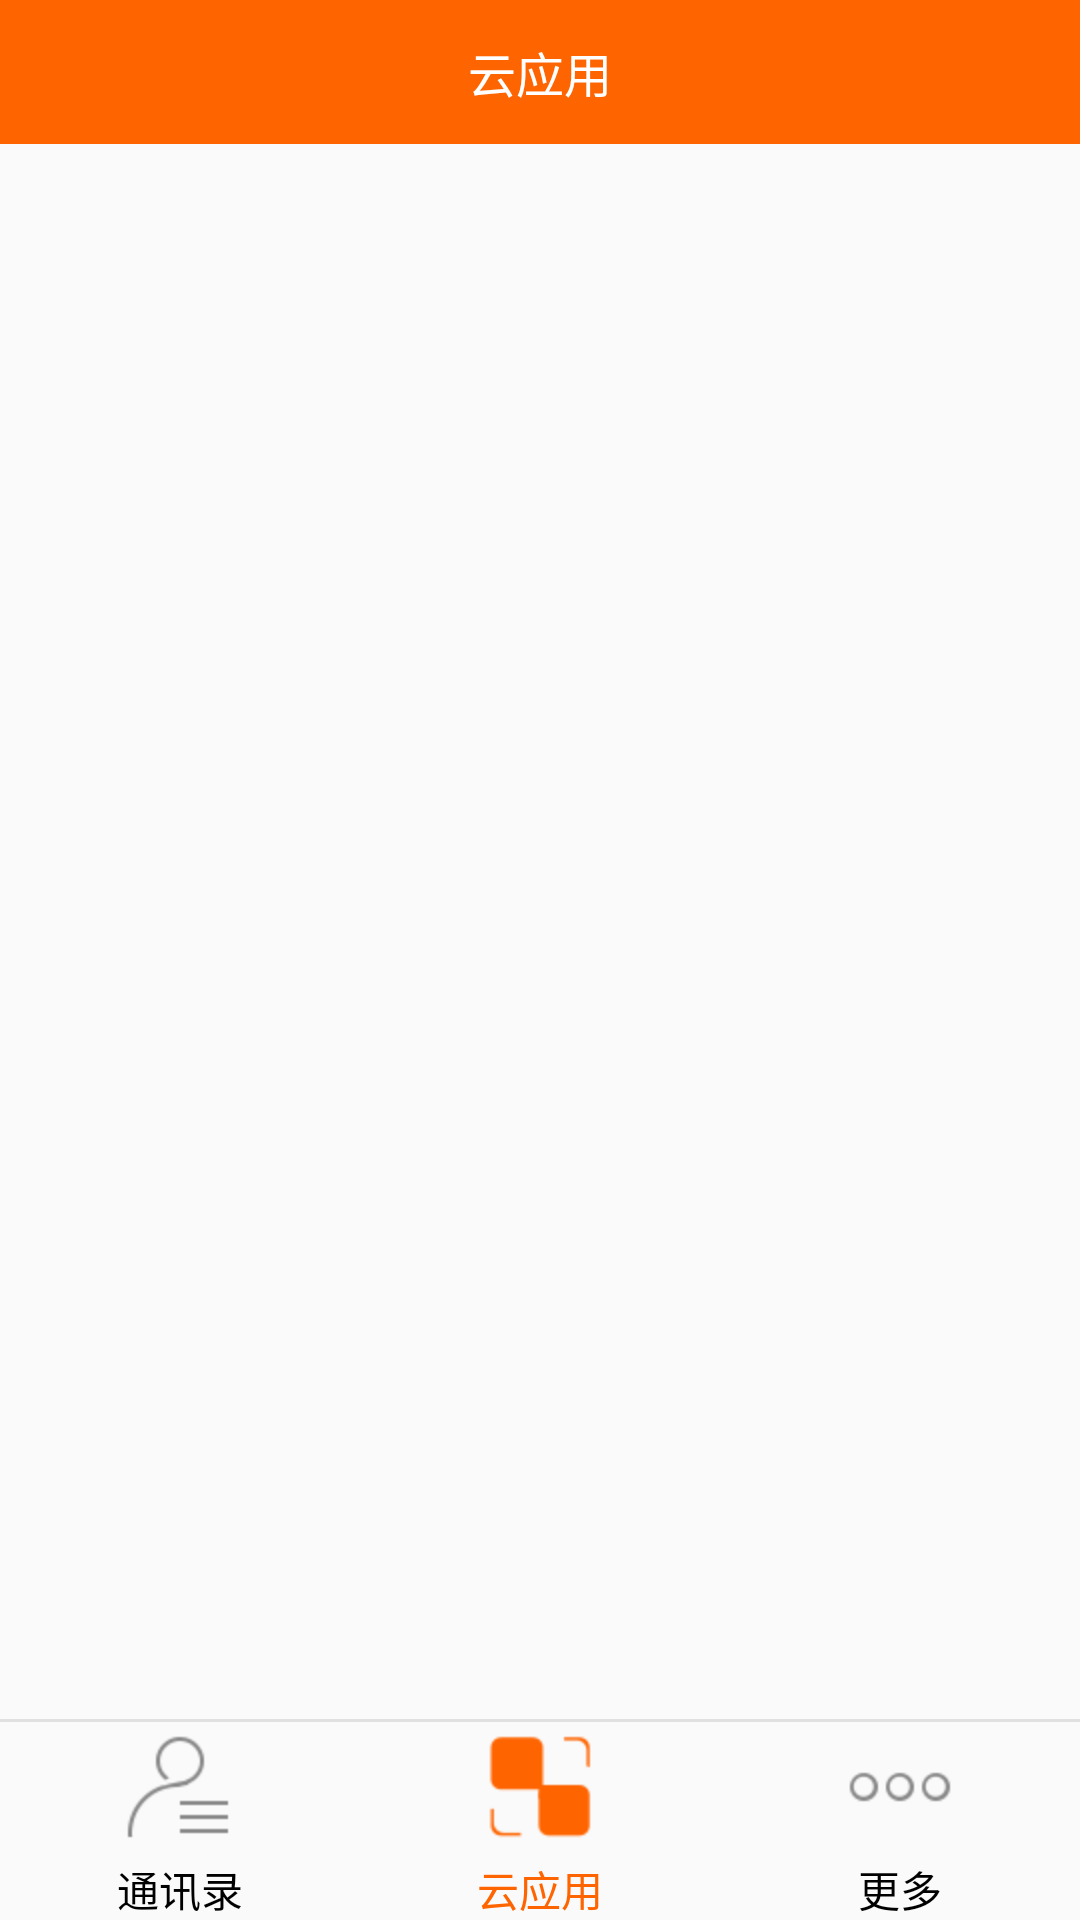

Write the Android layout XML for this screen, with the resource values it uses.
<!-- AndroidManifest.xml: application theme AppTheme -->
<!-- res/layout/activity_main.xml -->
<?xml version="1.0" encoding="utf-8"?>
<LinearLayout xmlns:android="http://schemas.android.com/apk/res/android"
    xmlns:tools="http://schemas.android.com/tools"
    android:id="@+id/activity_main"
    android:layout_width="match_parent"
    android:layout_height="match_parent"
    android:orientation="vertical"
    tools:context=".ui.activity.MainActivity">

    <TextView
        android:id="@+id/main_tv_title"
        android:layout_width="match_parent"
        android:layout_height="@dimen/title_height"
        android:background="@color/theme_color_orange"
        android:gravity="center"
        android:text="@string/cloud_app"
        android:textColor="@android:color/white"
        android:textSize="16dp" />

    <FrameLayout
        android:id="@+id/fl_main"
        android:layout_width="match_parent"
        android:layout_height="wrap_content"
        android:layout_weight="1">

    </FrameLayout>

    <View
        android:layout_width="match_parent"
        android:layout_height="1dp"
        android:background="#e0e0e0" />

    <RadioGroup
        android:id="@+id/main_rg"
        android:layout_width="match_parent"
        android:layout_height="wrap_content"
        android:layout_marginTop="3dp"
        android:orientation="horizontal">

        <RadioButton
            android:id="@+id/rb_contact"
            android:layout_width="match_parent"
            android:layout_height="wrap_content"
            android:layout_weight="1"
            android:button="@null"
            android:drawablePadding="5dp"
            android:drawableTop="@drawable/rb_contact_selector"
            android:gravity="center"
            android:text="@string/address_book"
            android:textColor="@drawable/rb_text_selector" />

        <RadioButton
            android:id="@+id/rb_desk"
            android:layout_width="match_parent"
            android:layout_height="wrap_content"
            android:layout_weight="1"
            android:button="@null"
            android:checked="true"
            android:drawablePadding="5dp"
            android:drawableTop="@drawable/rb_desk_selector"
            android:gravity="center"
            android:text="@string/cloud_app"
            android:textColor="@drawable/rb_text_selector" />

        <RadioButton
            android:id="@+id/rb_more"
            android:layout_width="match_parent"
            android:layout_height="wrap_content"
            android:layout_weight="1"
            android:button="@null"
            android:drawablePadding="5dp"
            android:drawableTop="@drawable/rb_more_selector"
            android:gravity="center"
            android:text="@string/more"
            android:textColor="@drawable/rb_text_selector" />

    </RadioGroup>


</LinearLayout>
<!-- resources referenced by this layout -->
<resources>
  <color name="theme_color_orange">#fe6400</color>
  <dimen name="title_height">48dp</dimen>
  <!-- drawable rb_contact_selector (drawable) -->
  <?xml version="1.0" encoding="utf-8"?>
  <selector xmlns:android="http://schemas.android.com/apk/res/android">
      <item android:drawable="@mipmap/img_contact_icon" android:state_checked="true" />
      <item android:drawable="@mipmap/img_contact_icon2" />
  </selector>
  <!-- drawable rb_desk_selector (drawable) -->
  <?xml version="1.0" encoding="utf-8"?>
  <selector xmlns:android="http://schemas.android.com/apk/res/android">
      <item android:drawable="@mipmap/img_desk_icon" android:state_checked="true" />
      <item android:drawable="@mipmap/img_desk_icon2" />
  </selector>
  <!-- drawable rb_more_selector (drawable) -->
  <?xml version="1.0" encoding="utf-8"?>
  <selector xmlns:android="http://schemas.android.com/apk/res/android">
      <item android:drawable="@mipmap/img_more_icon" android:state_checked="true" />
      <item android:drawable="@mipmap/img_more_icon2" />
  </selector>
  <!-- drawable rb_text_selector (drawable) -->
  <?xml version="1.0" encoding="utf-8"?>
  <selector xmlns:android="http://schemas.android.com/apk/res/android">
      <item android:color="@color/theme_color_orange" android:state_checked="true" />
      <item android:color="@android:color/black" android:state_checked="false" />
  </selector>
  <string name="address_book">通讯录</string>
  <string name="cloud_app">云应用</string>
  <string name="more">更多</string>
  <style name="AppTheme" parent="Theme.AppCompat.Light.NoActionBar">
          
          <item name="colorPrimary">@color/colorPrimary</item>
          <item name="colorPrimaryDark">@color/colorPrimaryDark</item>
          <item name="colorAccent">@color/colorAccent</item>
          <item name="windowNoTitle">true</item>
          
          
      </style>
  <color name="colorPrimary">#fe6400</color>
  <color name="colorPrimaryDark">#fe6400</color>
  <color name="colorAccent">#fe6400</color>
</resources>
